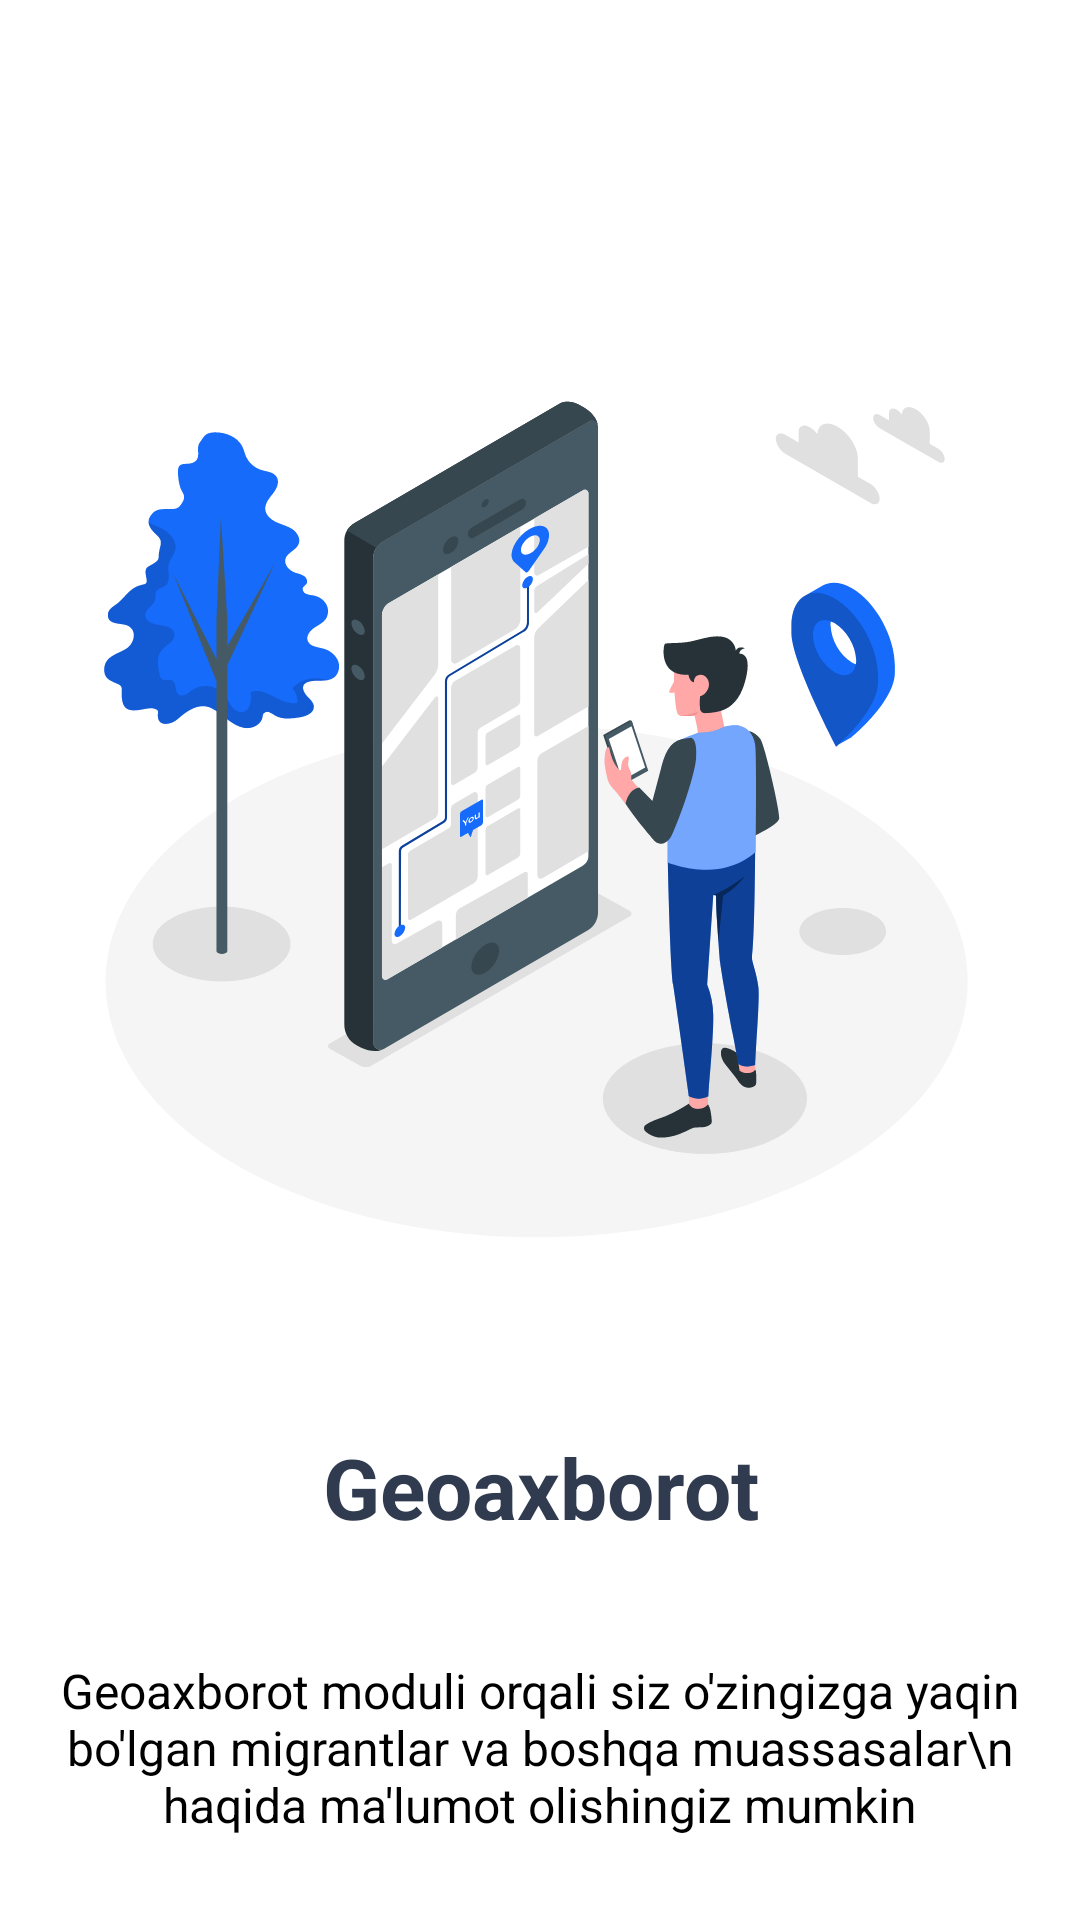

Write the Android layout XML for this screen, with the resource values it uses.
<!-- AndroidManifest.xml: application theme Theme.ViewPager_1 -->
<!-- res/layout/itme_view_pager.xml -->
<?xml version="1.0" encoding="utf-8"?>
<androidx.constraintlayout.widget.ConstraintLayout xmlns:android="http://schemas.android.com/apk/res/android"
    android:layout_width="match_parent"
    android:layout_height="match_parent"
    xmlns:app="http://schemas.android.com/apk/res-auto"
    xmlns:tools="http://schemas.android.com/tools">

    <ImageView
        android:id="@+id/image"
        android:layout_width="wrap_content"
        android:layout_height="wrap_content"
        android:layout_marginBottom="45dp"
        android:src="@drawable/geoaxborot"
        app:layout_constraintBottom_toTopOf="@+id/title"
        app:layout_constraintEnd_toEndOf="parent"
        app:layout_constraintStart_toStartOf="parent"
        app:layout_constraintTop_toTopOf="parent"
        app:layout_constraintVertical_bias="1.0" />

    <TextView
        android:id="@+id/title"
        android:layout_width="334dp"
        android:layout_height="36dp"
        android:layout_marginBottom="12dp"
        android:gravity="center"
        android:text="Geoaxborot"
        android:textColor="#303B4F"
        android:textSize="28sp"
        android:textStyle="bold"
        app:layout_constraintBottom_toTopOf="@+id/description"
        app:layout_constraintEnd_toEndOf="parent"
        app:layout_constraintStart_toStartOf="parent" />

    <TextView
        android:id="@+id/description"
        android:layout_width="334dp"
        android:layout_height="115dp"
        android:gravity="center"
        android:text="Geoaxborot moduli orqali siz o'zingizga yaqin bo'lgan migrantlar va boshqa muassasalar\n haqida ma'lumot olishingiz mumkin"
        android:textColor="@color/black"
        android:textSize="16sp"
        app:layout_constraintBottom_toBottomOf="parent"
        app:layout_constraintEnd_toEndOf="parent"
        app:layout_constraintStart_toStartOf="parent" />


</androidx.constraintlayout.widget.ConstraintLayout>
<!-- resources referenced by this layout -->
<resources>
  <color name="black">#000000</color>
  <!-- drawable geoaxborot: vector/xml drawable (drawable, 34594 chars, omitted) -->
  <style name="Theme.ViewPager_1" parent="Theme.MaterialComponents.Light.NoActionBar">
          <item name="colorPrimary">@color/white</item>
          <item name="colorPrimaryDark">@color/black</item>
          <item name="colorAccent">@color/purple_200</item>
      </style>
  <color name="white">#FFFFFFFF</color>
  <color name="purple_200">#166BFA</color>
</resources>
